Image classification data set "data" (AFHEEM/AHClassifier on GitHub). Class labels (2): food, non-food.

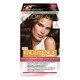
Label: non-food

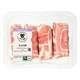
Label: food

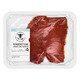
Label: food

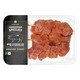
Label: food

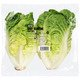
Label: food

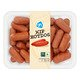
Label: food
